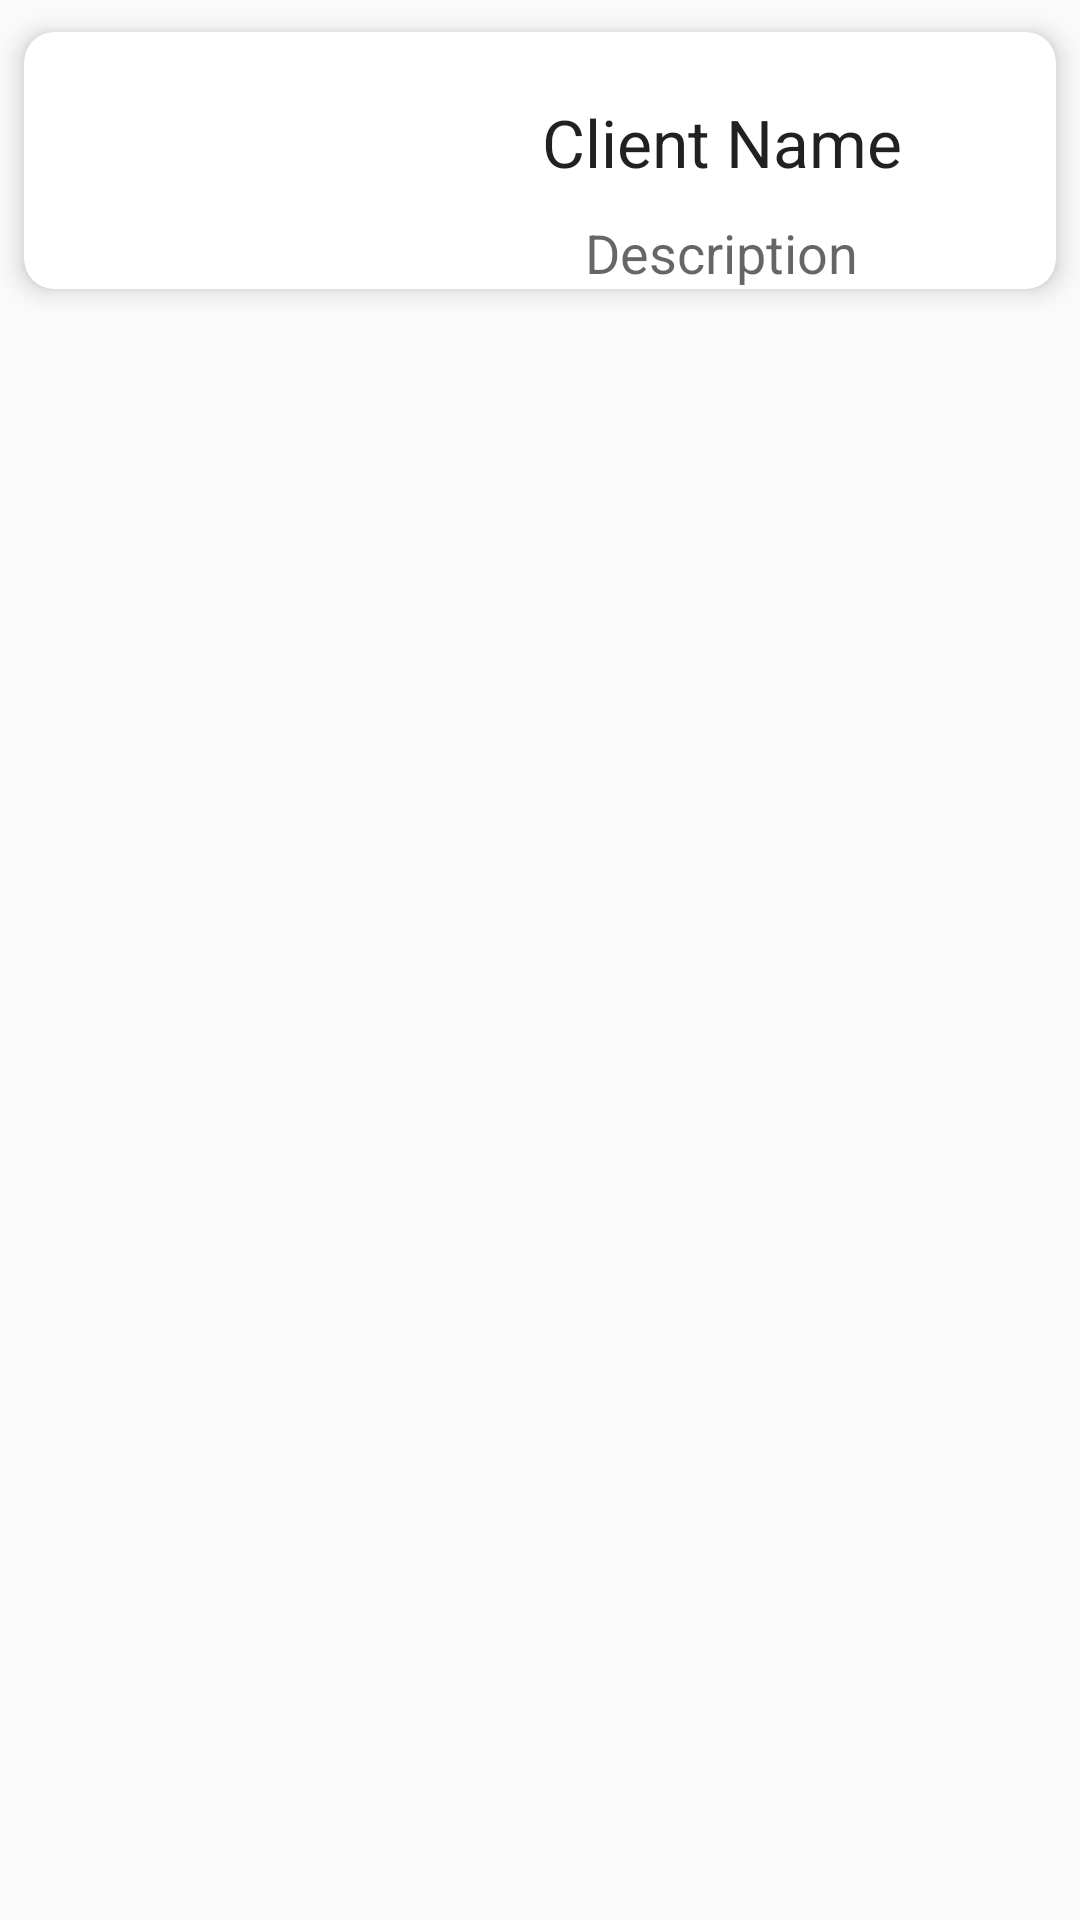

Produce the Android XML layout that renders to this screen, including the resource entries it uses.
<!-- AndroidManifest.xml: application theme AppTheme -->
<!-- res/layout/card.xml -->
<?xml version="1.0" encoding="utf-8"?>

<LinearLayout xmlns:android="http://schemas.android.com/apk/res/android"
    android:orientation="vertical" android:layout_width="match_parent"
    android:layout_height="match_parent">

    <android.support.v7.widget.CardView
        android:id="@+id/card_view"
        xmlns:card_view="http://schemas.android.com/apk/res-auto"
        android:layout_width="match_parent"
        android:layout_height="wrap_content"

        card_view:cardCornerRadius="10dp"
        card_view:cardElevation="5dp"
        card_view:cardUseCompatPadding="true">

        <LinearLayout
            android:layout_width="match_parent"
            android:layout_height="wrap_content"
            android:orientation="horizontal"
            >

            <ImageView
                android:id="@+id/imageView"
                android:tag="image_tag"
                android:layout_width="0dp"
                android:layout_height="wrap_content"
                android:layout_margin="5dp"
                android:layout_weight="1" />

            <LinearLayout
                android:layout_width="0dp"
                android:layout_height="wrap_content"
                android:layout_marginTop="12dp"
                android:layout_weight="2"
                android:orientation="vertical">

                <TextView
                    android:id="@+id/textViewName"
                    android:layout_width="wrap_content"
                    android:layout_height="wrap_content"
                    android:layout_gravity="center_horizontal"
                    android:layout_marginTop="10dp"
                    android:text="Client Name"
                    android:textAppearance="?android:attr/textAppearanceLarge"/>

                <TextView
                    android:id="@+id/textViewDescription"
                    android:layout_width="wrap_content"
                    android:layout_height="wrap_content"
                    android:layout_gravity="center_horizontal"
                    android:layout_marginTop="10dp"

                    android:text="Description"
                    android:textAppearance="?android:attr/textAppearanceMedium"/>

            </LinearLayout>
        </LinearLayout>

    </android.support.v7.widget.CardView>

</LinearLayout>
<!-- resources referenced by this layout -->
<resources>
  <style name="AppTheme" parent="Theme.AppCompat.Light.DarkActionBar">
          
  
          <item name="colorPrimary">@color/colorPrimary</item>
          <item name="colorPrimaryDark">@color/colorPrimaryDark</item>
          <item name="colorAccent">@color/colorAccent</item>
      </style>
  <color name="colorPrimary">#5985ff</color>
  <color name="colorPrimaryDark">#000000</color>
  <color name="colorAccent">#5985ff</color>
</resources>
